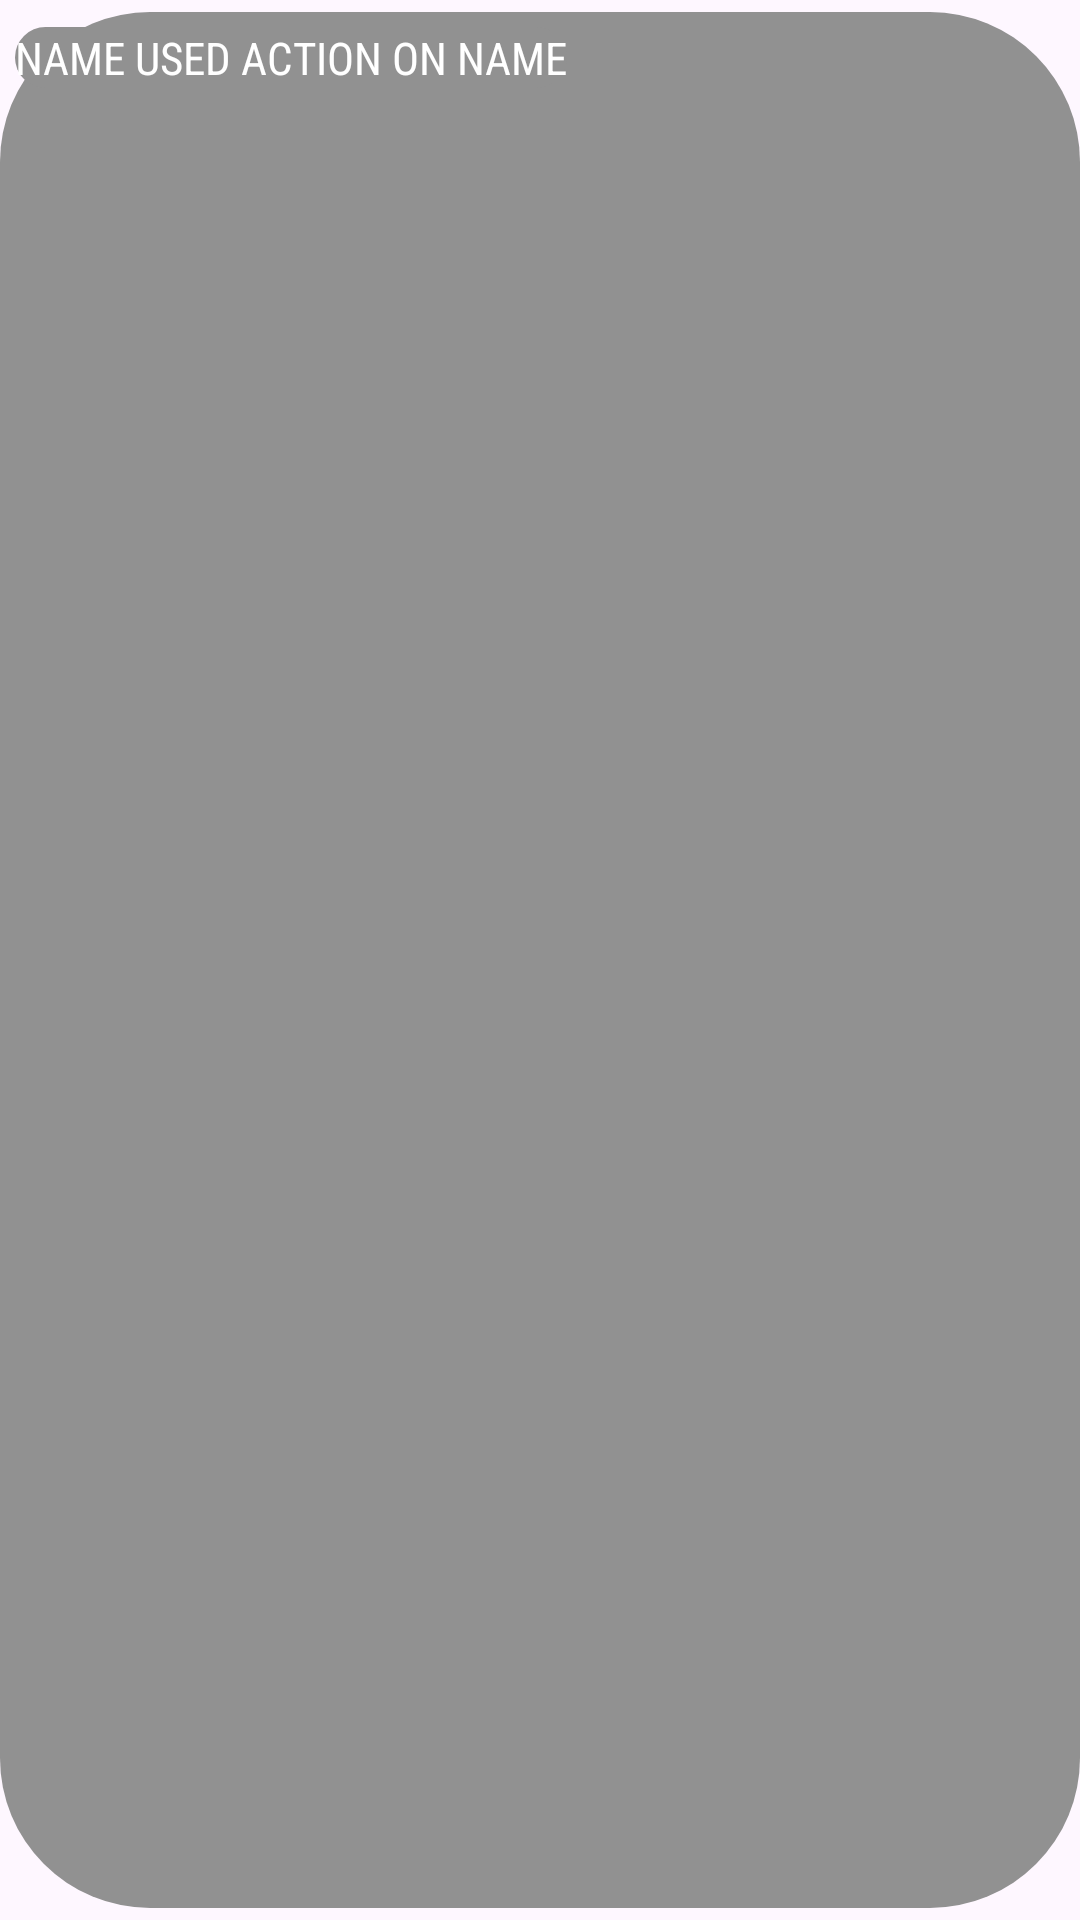

The Android layout XML behind this screen, and the referenced resources:
<!-- AndroidManifest.xml: application theme Theme.PuffleMafia -->
<!-- res/layout/action_log_ui.xml -->
<?xml version="1.0" encoding="utf-8"?>
<FrameLayout xmlns:android="http://schemas.android.com/apk/res/android"
    xmlns:app="http://schemas.android.com/apk/res-auto"
    xmlns:tools="http://schemas.android.com/tools"
    android:layout_width="match_parent"
    android:layout_height="wrap_content">

    
    <LinearLayout
        android:id="@+id/ActionUIINBox"
        android:layout_width="fill_parent"
        android:layout_height="match_parent"
        android:layout_marginTop="4dp"
        android:layout_marginBottom="4dp"
        android:background="@drawable/grey_rectangle"
        android:orientation="horizontal"
        android:padding="5dp">



        <LinearLayout
            android:id="@+id/ActionUITextsBox"
            android:layout_width="wrap_content"
            android:layout_height="wrap_content"
            android:background="@drawable/grey_rectangle"
            android:clickable="false"
            android:focusable="false"
            android:orientation="vertical">

            <TextView
                android:id="@+id/LogText"
                android:layout_width="wrap_content"
                android:layout_height="wrap_content"
                android:clickable="false"
                android:focusable="false"
                android:fontFamily="sans-serif-condensed"
                android:text="NAME USED ACTION ON NAME"
                android:textColor="@color/white"
                android:textSize="15dp" />

        </LinearLayout>


    </LinearLayout>
</FrameLayout>

<!-- res/layout/character_ui_day_layout.xml (included above) -->
<?xml version="1.0" encoding="utf-8"?>
<FrameLayout xmlns:android="http://schemas.android.com/apk/res/android"
    xmlns:app="http://schemas.android.com/apk/res-auto"
    xmlns:tools="http://schemas.android.com/tools"
    android:layout_width="wrap_content"
    android:layout_height="wrap_content">

    
    <LinearLayout
        android:id="@+id/CharacterUIINBox"
        android:layout_width="375dp"
        android:layout_height="match_parent"
        android:layout_marginTop="4dp"
        android:layout_marginBottom="4dp"
        android:background="@drawable/grey_rectangle"
        android:orientation="horizontal"
        android:padding="5dp">

        <ImageButton
            android:id="@+id/KillOrReviveButton"
            android:layout_width="40dp"
            android:layout_height="40dp"
            android:background="@drawable/alive_button"
            android:contentDescription="Kill or Revive Button" />

        <ImageButton
            android:id="@+id/RoleUIButton"
            android:layout_width="40dp"
            android:layout_height="40dp"
            android:background="@drawable/alien_puffle"
            android:contentDescription="Alien" />

        <LinearLayout
            android:id="@+id/CharacterUITextsBox"
            android:layout_width="wrap_content"
            android:layout_height="wrap_content"
            android:background="@drawable/grey_rectangle"
            android:orientation="vertical"
            android:clickable="true"
            android:focusable="true">

            <TextView
                android:id="@+id/CharacterUIRole"
                android:layout_width="wrap_content"
                android:layout_height="wrap_content"
                android:textColor="@color/white"
                android:textSize="13dp"
                android:clickable="false"
                android:focusable="false"
                android:fontFamily="@font/horizon"
                android:text="ROLE" />

            <TextView
                android:id="@+id/CharacterUIName"
                android:layout_width="wrap_content"
                android:layout_height="wrap_content"
                android:textColor="@color/white"
                android:textSize="13dp"
                android:clickable="false"
                android:focusable="false"
                android:text="NAME"
                android:fontFamily="@font/horizon"/>

        </LinearLayout>

        <LinearLayout
            android:id="@+id/TokenUIBox"
            android:layout_width="fill_parent"
            android:layout_height="match_parent"
            android:background="?attr/listChoiceBackgroundIndicator"
            android:clickable="true"
            android:focusable="true"
            android:orientation="horizontal"
            android:visibility="visible" />


    </LinearLayout>
</FrameLayout>

<!-- resources referenced by this layout -->
<resources>
  <!-- drawable alien_puffle: png bitmap (drawable, 52348 bytes) -->
  <!-- drawable alive_button: png bitmap (drawable, 340332 bytes) -->
  <!-- drawable grey_rectangle (drawable) -->
  <?xml version="1.0" encoding="utf-8"?>
  <shape xmlns:android="http://schemas.android.com/apk/res/android"
      android:shape="rectangle" >
  
      <solid android:color="#919191" />
  
      <corners
          android:bottomLeftRadius="50dp"
          android:bottomRightRadius="50dp"
          android:topLeftRadius="50dp"
          android:topRightRadius="50dp" />
  
  </shape>
  <style name="Theme.PuffleMafia" parent="Base.Theme.PuffleMafia" />
  <style name="Base.Theme.PuffleMafia" parent="Theme.Material3.DayNight.NoActionBar">
          
          
      </style>
  <!-- not gathered from this repository: default colours our renderer supplied (Android Studio template values) -->
  <color name="white">#FFFFFFFF</color>
</resources>
